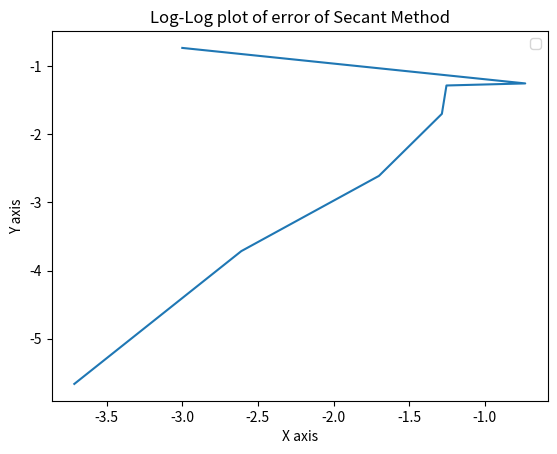

Source code (Python):
import math
from matplotlib import pyplot as plt
from math import log10 as log

def secantRoot(func, x0, x1, maxIter, tol):
    if abs(func(x0)) < tol: 
        return "Already a root."
    error = tol * 10 #Initial error
    #lists for the log of our error at the k and the k + 1 case
    err_k = [] 
    err_kplus1 = []
    for i in range(maxIter):
        x2 = x1 - func(x1) * (x1 - x0)/ (func(x1)- func(x0))
        err_k.append(log(error))
        error = abs(x2 - x1)
        err_kplus1.append(log(error))
        if abs(error) < tol:
            break #if we are in our tolerance range, stop
        x0, x1 = x1, x2 # reassigning variables. 

    return err_k, err_kplus1


def func(x):
    return ( (x * math.exp(3 * x * x)) - (7 * x) )


def main():
    x0 = .6
    x1 = .9
    tol = .0001
    maxIter = 80
    print("Funciton with starting x0 = %f, x1 = %f, with an tolerance of %f and a max number of iterations of %d" %(x0, x1, tol, maxIter))
    x, y = secantRoot(func, x0, x1, maxIter, tol)
    print(len(x), "= Len of x, which is equivalent to number of iterations")
    plt.plot(x, y)
    plt.legend()
    plt.xlabel("X axis")
    plt.ylabel("Y axis")
    plt.title("Log-Log plot of error of Secant Method")
    plt.show()
    
main()

    
